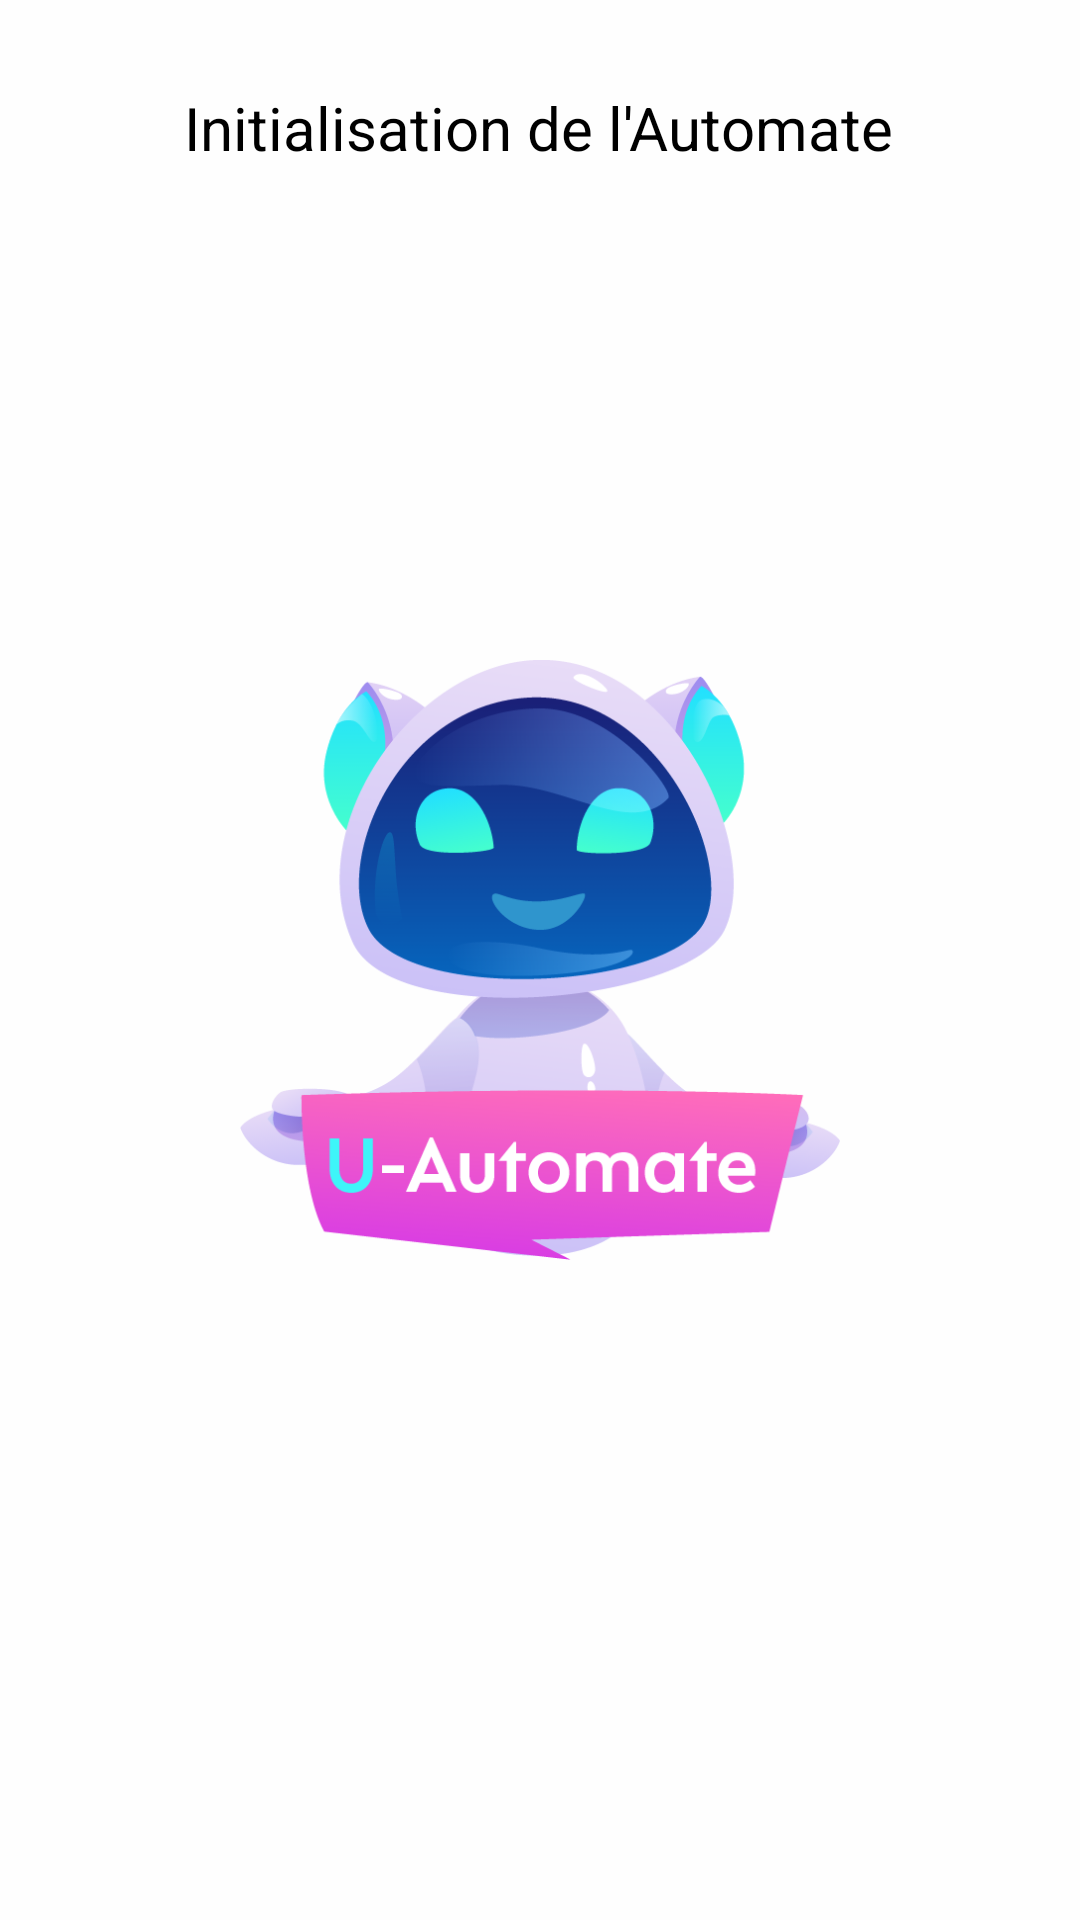

Write the Android layout XML for this screen, with the resource values it uses.
<!-- AndroidManifest.xml: application theme AppTheme.Launcher -->
<!-- res/layout/activity_main.xml -->
<?xml version="1.0" encoding="utf-8"?>
<layout
    xmlns:android="http://schemas.android.com/apk/res/android"
    xmlns:app="http://schemas.android.com/apk/res-auto"
    xmlns:tools="http://schemas.android.com/tools" >
    
    <data>
        <variable
            name="AutomatonModel"
            type="com.nero.starx.automatonx.viewmodels.AutomatonViewModel" />
    </data>

    <androidx.constraintlayout.widget.ConstraintLayout
        android:layout_width="match_parent"
        android:layout_height="match_parent"

        tools:context=".views.MainActivity">

        <TextView
            android:id="@+id/textView"
            android:layout_width="wrap_content"
            android:layout_height="wrap_content"
            android:layout_marginStart="24dp"
            android:layout_marginEnd="24dp"
            android:text="Initialisation de l'Automate"
            android:textColor="#000000"
            android:textSize="20sp"
            app:layout_constraintBottom_toTopOf="@+id/constraintLayout2"
            app:layout_constraintEnd_toEndOf="parent"
            app:layout_constraintHorizontal_bias="0.495"
            app:layout_constraintStart_toStartOf="parent"
            app:layout_constraintTop_toTopOf="parent"
            app:layout_constraintVertical_bias="1.0" />

        <androidx.constraintlayout.widget.ConstraintLayout
            android:id="@+id/constraintLayout2"
            android:layout_width="0dp"
            android:layout_height="0dp"
            android:layout_marginTop="56dp"

            android:elevation="10dp"
            app:layout_constraintBottom_toBottomOf="parent"
            app:layout_constraintEnd_toEndOf="parent"
            app:layout_constraintStart_toStartOf="parent"
            app:layout_constraintTop_toTopOf="parent">

            <ScrollView
                android:layout_width="match_parent"
                android:layout_height="match_parent"
                android:layout_marginTop="16dp"
                android:background="@drawable/automate2"
                app:layout_constraintEnd_toEndOf="parent"
                app:layout_constraintStart_toStartOf="parent"
                app:layout_constraintTop_toTopOf="parent">

                <androidx.constraintlayout.widget.ConstraintLayout
                    android:layout_width="match_parent"
                    android:layout_height="wrap_content"
                    android:orientation="vertical">

                    <androidx.constraintlayout.widget.ConstraintLayout
                        android:id="@+id/state2"
                        android:layout_width="0dp"
                        android:layout_height="150dp"
                        android:layout_marginStart="24dp"
                        android:layout_marginTop="24dp"
                        android:layout_marginEnd="24dp"

                        android:elevation="3dp"
                        android:padding="15dp"
                        app:layout_constraintBottom_toBottomOf="parent"
                        app:layout_constraintEnd_toEndOf="parent"
                        app:layout_constraintStart_toStartOf="parent"
                        app:layout_constraintTop_toBottomOf="@+id/state1"
                        app:layout_constraintVertical_bias="0.0">

                        <CheckBox
                            android:id="@+id/checkBox22"
                            android:layout_width="wrap_content"
                            android:layout_height="wrap_content"
                            android:layout_marginTop="8dp"
                            android:checked="@={AutomatonModel.IsFinal2}"
                            android:text=" Etat final"
                            app:layout_constraintEnd_toEndOf="parent"
                            app:layout_constraintHorizontal_bias="0.0"
                            app:layout_constraintStart_toStartOf="parent"
                            app:layout_constraintTop_toBottomOf="@+id/textInputLayout2" />

                        <com.google.android.material.textfield.TextInputLayout
                            android:id="@+id/textInputLayout2"
                            android:layout_width="match_parent"
                            android:layout_height="wrap_content"
                            android:layout_marginTop="16dp"
                            app:layout_constraintEnd_toEndOf="parent"
                            app:layout_constraintStart_toStartOf="parent"
                            app:layout_constraintTop_toTopOf="parent">

                            <com.google.android.material.textfield.TextInputEditText
                                android:layout_width="match_parent"
                                android:layout_height="wrap_content"
                                android:hint="Nom Etat"
                                android:text="@={AutomatonModel.state2Name}" />
                        </com.google.android.material.textfield.TextInputLayout>

                    </androidx.constraintlayout.widget.ConstraintLayout>

                    <androidx.constraintlayout.widget.ConstraintLayout
                        android:id="@+id/state1"
                        android:layout_width="0dp"
                        android:layout_height="150dp"
                        android:layout_marginStart="24dp"
                        android:layout_marginTop="24dp"
                        android:layout_marginEnd="24dp"
                        android:layout_marginBottom="24dp"

                        android:elevation="3dp"
                        android:padding="15dp"
                        app:layout_constraintBottom_toBottomOf="parent"
                        app:layout_constraintEnd_toEndOf="parent"
                        app:layout_constraintStart_toStartOf="parent"
                        app:layout_constraintTop_toTopOf="parent"
                        app:layout_constraintVertical_bias="0.0">

                        <CheckBox
                            android:id="@+id/checkBox2"
                            android:layout_width="wrap_content"
                            android:layout_height="wrap_content"
                            android:layout_marginTop="8dp"
                            android:checked="@={AutomatonModel.IsFinal1}"
                            android:text="Etat Final"
                            app:layout_constraintEnd_toEndOf="parent"
                            app:layout_constraintHorizontal_bias="0.0"
                            app:layout_constraintStart_toStartOf="parent"
                            app:layout_constraintTop_toBottomOf="@+id/textInputLayout" />

                        <com.google.android.material.textfield.TextInputLayout
                            android:id="@+id/textInputLayout"
                            android:layout_width="match_parent"
                            android:layout_height="wrap_content"
                            android:layout_marginTop="8dp"
                            app:layout_constraintEnd_toEndOf="parent"
                            app:layout_constraintStart_toStartOf="parent"
                            app:layout_constraintTop_toBottomOf="@+id/checkBox">

                            <com.google.android.material.textfield.TextInputEditText
                                android:layout_width="match_parent"
                                android:layout_height="wrap_content"
                                android:hint="Nom Etat"
                                android:text="@={AutomatonModel.state1Name}" />
                        </com.google.android.material.textfield.TextInputLayout>


                    </androidx.constraintlayout.widget.ConstraintLayout>

                    <Button
                        android:id="@+id/button"
                        android:layout_width="wrap_content"
                        android:layout_height="wrap_content"
                        android:layout_marginStart="24dp"
                        android:layout_marginTop="50dp"
                        android:layout_marginEnd="24dp"
                        android:background="@drawable/button_background"

                        android:elevation="3dp"
                        android:paddingStart="20dp"
                        android:paddingEnd="20dp"
                        android:text="Valider l'Automate"
                        app:layout_constraintBottom_toBottomOf="parent"
                        app:layout_constraintEnd_toEndOf="parent"
                        app:layout_constraintHorizontal_bias="0.497"
                        app:layout_constraintStart_toStartOf="parent"
                        app:layout_constraintTop_toBottomOf="@+id/state3"
                        app:layout_constraintVertical_bias="1.0" />

                    <androidx.constraintlayout.widget.ConstraintLayout
                        android:id="@+id/state3"
                        android:layout_width="0dp"
                        android:layout_height="150dp"
                        android:layout_marginStart="24dp"
                        android:layout_marginTop="24dp"
                        android:layout_marginEnd="24dp"
                        android:layout_marginBottom="24dp"

                        android:elevation="3dp"
                        android:padding="15dp"
                        app:layout_constraintBottom_toBottomOf="parent"
                        app:layout_constraintEnd_toEndOf="parent"
                        app:layout_constraintStart_toStartOf="parent"
                        app:layout_constraintTop_toBottomOf="@+id/state2"
                        app:layout_constraintVertical_bias="0.0">

                        <CheckBox
                            android:id="@+id/checkBox23"
                            android:layout_width="wrap_content"
                            android:layout_height="wrap_content"
                            android:layout_marginTop="8dp"
                            android:checked="@={AutomatonModel.IsFinal3}"
                            android:text="Etat Final"
                            app:layout_constraintEnd_toEndOf="parent"
                            app:layout_constraintHorizontal_bias="0.0"
                            app:layout_constraintStart_toStartOf="parent"
                            app:layout_constraintTop_toBottomOf="@+id/textInputLayout3" />

                        <com.google.android.material.textfield.TextInputLayout
                            android:id="@+id/textInputLayout3"
                            android:layout_width="match_parent"
                            android:layout_height="wrap_content"
                            android:layout_marginTop="16dp"
                            app:layout_constraintEnd_toEndOf="parent"
                            app:layout_constraintStart_toStartOf="parent"
                            app:layout_constraintTop_toTopOf="parent">

                            <com.google.android.material.textfield.TextInputEditText
                                android:layout_width="match_parent"
                                android:layout_height="wrap_content"
                                android:hint="Nom Etat"
                                android:text="@={AutomatonModel.state3Name}" />
                        </com.google.android.material.textfield.TextInputLayout>

                    </androidx.constraintlayout.widget.ConstraintLayout>
                </androidx.constraintlayout.widget.ConstraintLayout>
            </ScrollView>

        </androidx.constraintlayout.widget.ConstraintLayout>

    </androidx.constraintlayout.widget.ConstraintLayout>
</layout >
<!-- resources referenced by this layout -->
<resources>
  <!-- drawable automate2: png bitmap (drawable, 245968 bytes) -->
  <!-- drawable button_background (drawable) -->
  <?xml version="1.0" encoding="utf-8"?>
  <ripple xmlns:android="http://schemas.android.com/apk/res/android"
      android:color="@color/grey">
      <item>
          <shape>
              <solid android:color="@color/white" />
              <corners android:radius="10000dp" />
          </shape>
      </item>
  </ripple>
  <style name="AppTheme.Launcher" parent="Theme.AppCompat.Light.NoActionBar">
          
          <item name="android:windowBackground">@drawable/splash_screen</item>
          <item name="colorPrimaryDark">@color/colorPrimaryDark</item>
      </style>
  <color name="grey">#CECECE</color>
  <color name="white">#fefefe</color>
  <!-- drawable splash_screen (drawable) -->
  <?xml version="1.0" encoding="utf-8"?>
  <layer-list xmlns:android="http://schemas.android.com/apk/res/android">
  
      <item android:drawable="@color/white" />
      <item android:drawable="@drawable/logo2"
          android:width="200dp"
          android:height="200dp"
          android:gravity="center" />
  </layer-list>
  <color name="colorPrimaryDark">#0384E9</color>
  <!-- drawable logo2: png bitmap (drawable, 97928 bytes) -->
</resources>
